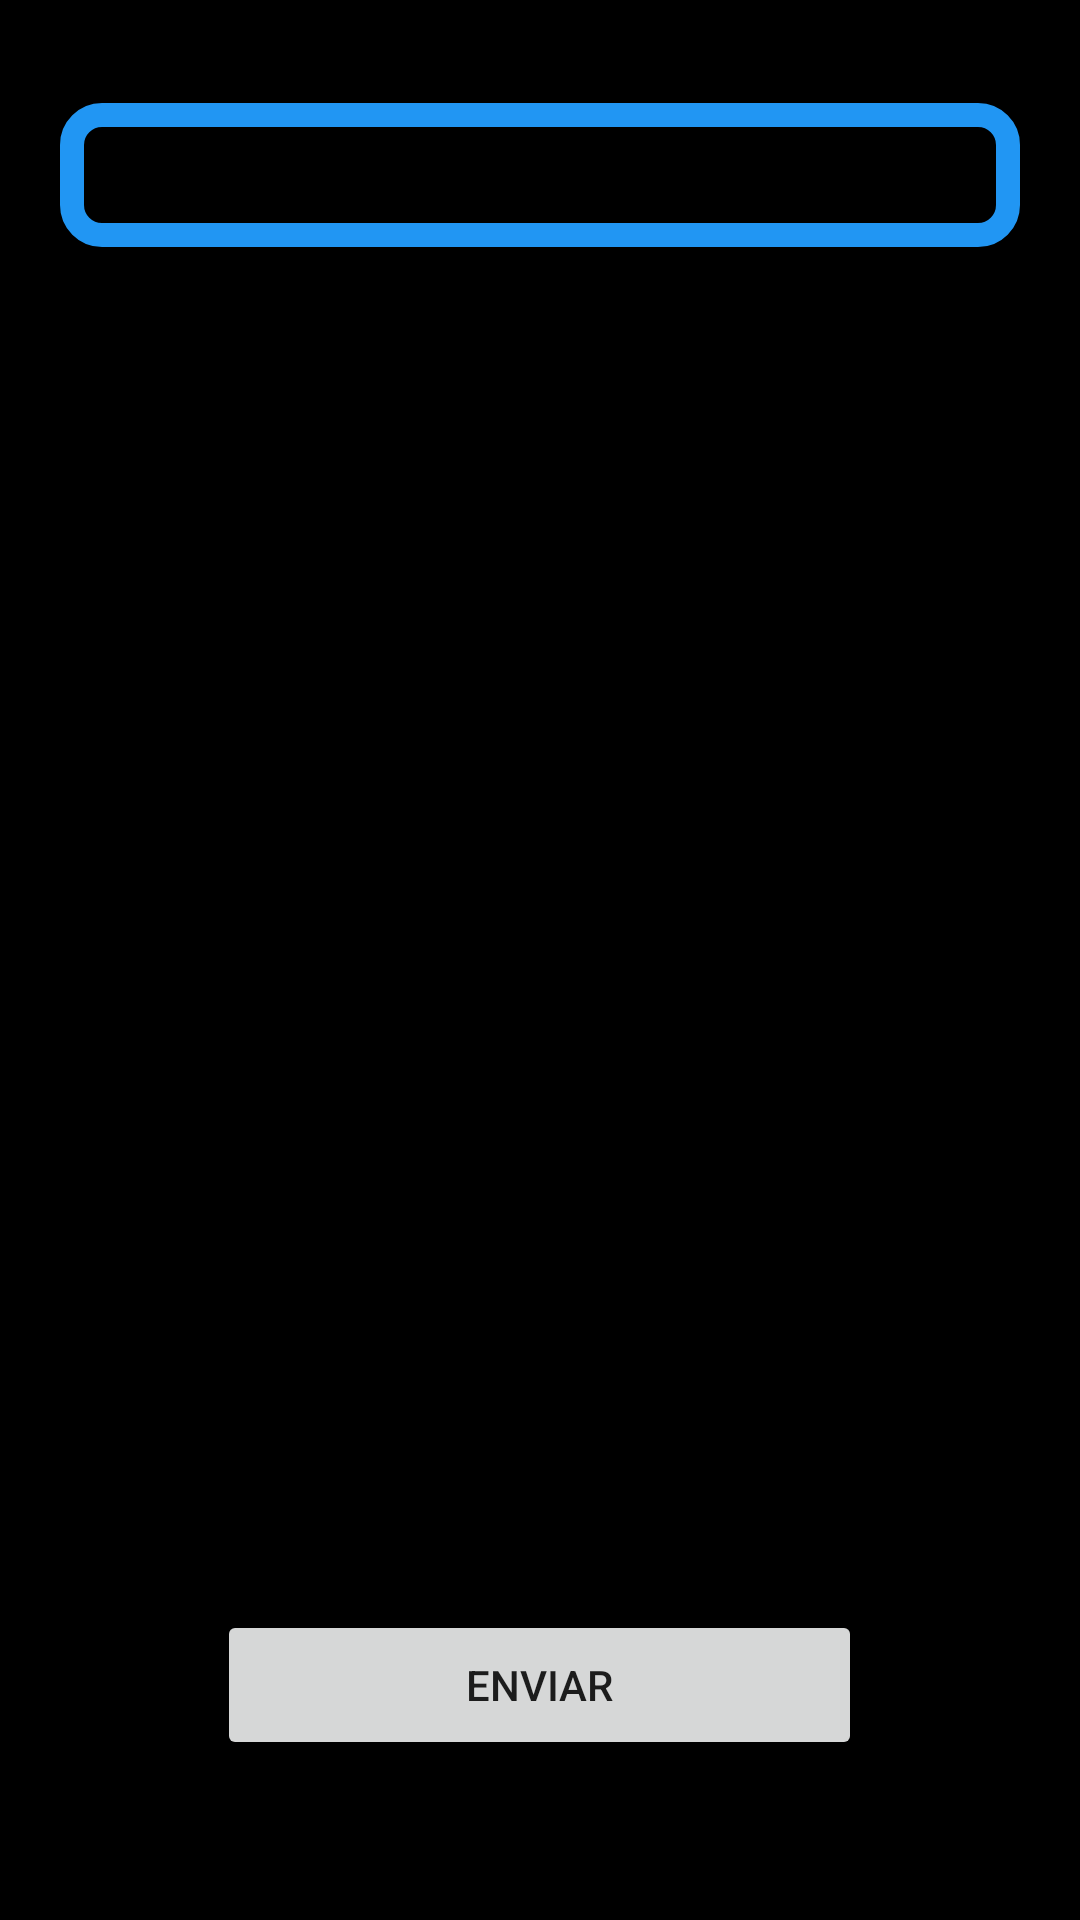

This screen was rendered from an Android layout file. Write that file and the resources it references.
<!-- AndroidManifest.xml: application theme Theme.MisTareas -->
<!-- res/layout/activity_recuperar_contrasena.xml -->
<?xml version="1.0" encoding="utf-8"?>
<androidx.constraintlayout.widget.ConstraintLayout xmlns:android="http://schemas.android.com/apk/res/android"
    xmlns:app="http://schemas.android.com/apk/res-auto"
    xmlns:tools="http://schemas.android.com/tools"
    android:layout_width="match_parent"
    android:layout_height="match_parent"
    android:background="@color/black"
    tools:context=".RecuperarContrasenaActivity">


    <EditText
        android:id="@+id/edcorreoreset"
        android:layout_width="match_parent"
        android:layout_height="48dp"
        android:ems="10"
        android:layout_marginStart="20dp"
        android:layout_marginEnd="20dp"
        android:background="@drawable/texto"
        android:hint="Ingrese correo electronico"
        android:textAlignment="center"
        android:inputType="textEmailAddress"
        app:layout_constraintBottom_toBottomOf="parent"
        app:layout_constraintEnd_toEndOf="parent"
        app:layout_constraintHorizontal_bias="0.497"
        app:layout_constraintStart_toStartOf="parent"
        app:layout_constraintTop_toTopOf="parent"
        app:layout_constraintVertical_bias="0.058" />

    <Button
        android:id="@+id/button4"
        android:layout_width="215dp"
        android:layout_height="50dp"
        android:onClick="recuperarcontra"
        android:text="Enviar"
        app:layout_constraintBottom_toBottomOf="parent"
        app:layout_constraintEnd_toEndOf="parent"
        app:layout_constraintHorizontal_bias="0.498"
        app:layout_constraintStart_toStartOf="parent"
        app:layout_constraintTop_toBottomOf="@+id/edcorreoreset"
        app:layout_constraintVertical_bias="0.895" />
</androidx.constraintlayout.widget.ConstraintLayout>
<!-- resources referenced by this layout -->
<resources>
  <!-- drawable texto (drawable) -->
  <?xml version="1.0" encoding="utf-8"?>
  <shape xmlns:android="http://schemas.android.com/apk/res/android">
  <corners android:radius="10dp"></corners>
      <stroke android:color="#2196F3"
          android:width="8dp"></stroke>
  </shape>
  <style name="Theme.MisTareas" parent="Theme.MaterialComponents.DayNight.NoActionBar">
          
          <item name="colorPrimary">@color/purple_500</item>
          <item name="colorPrimaryVariant">@color/purple_700</item>
          <item name="colorOnPrimary">@color/white</item>
          
          <item name="colorSecondary">@color/teal_200</item>
          <item name="colorSecondaryVariant">@color/teal_700</item>
          <item name="colorOnSecondary">@color/black</item>
          
          <item name="android:statusBarColor" tools:targetApi="l">?attr/colorPrimaryVariant</item>
          
      </style>
  <!-- not gathered from this repository: default colours our renderer supplied (Android Studio template values) -->
  <color name="purple_500">#FF6200EE</color>
  <color name="purple_700">#FF3700B3</color>
  <color name="teal_200">#FF03DAC5</color>
  <color name="teal_700">#FF018786</color>
  <color name="black">#FF000000</color>
  <color name="white">#FFFFFFFF</color>
</resources>
